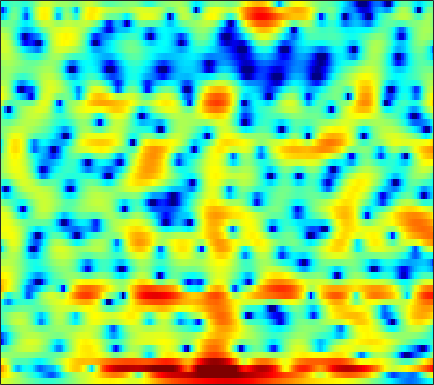

The data file committed next to this chart (first rows):
3.1726, 3.0402, 2.8305, 2.583, 2.3772, 2.0691, 1.7381, 1.4778, 1.1131, 0.73751, 0.34781, 0.053987, -0.34446, -0.74719, -1.0409, -1.4286, -1.7919, -2.0417, -2.3449, -2.5805, -2.7566, -2.8334, -2.8553, -2.7923
5.761, 5.417, 4.885, 4.283, 3.789, 3.1, 2.384, 1.84, 1.115, 0.3976, -0.2934, -0.7975, -1.46, -2.126, -2.639, -3.342, -4.102, -4.724, -5.64, -6.669, -7.803, -8.726, -9.862, -10.51
8.234, 7.313, 5.788, 3.861, 2.111, -0.7071, -4.01, -6.221, -7.135, -5.853, -4.492, -3.853, -3.592, -3.98, -4.639, -5.981, -7.677, -8.924, -9.856, -9.486, -8.545, -7.912, -7.391, -7.157
4.416, 3.793, 2.808, 1.682, 0.794, -0.3301, -1.228, -1.629, -1.833, -1.827, -1.791, -1.828, -2.031, -2.438, -2.888, -3.582, -4.25, -4.618, -4.742, -4.4, -3.702, -3.078, -2.221, -1.424
0.632, 0.6468, 0.647, 0.6159, 0.5905, 0.5582, 0.5286, 0.5224, 0.5114, 0.4903, 0.4529, 0.4099, 0.3207, 0.1905, 0.06701, -0.1176, -0.3138, -0.4708, -0.6697, -0.8527, -1.015, -1.108, -1.198, -1.222
-2.891, -2.414, -1.715, -0.9937, -0.4627, 0.2106, 0.801, 1.196, 1.649, 2.018, 2.293, 2.444, 2.554, 2.549, 2.488, 2.324, 2.059, 1.782, 1.323, 0.7165, -0.06537, -0.7797, -1.959, -3.402
-13.91, -11.31, -8.085, -5.492, -3.926, -2.185, -0.7898, 0.07322, 1.008, 1.74, 2.291, 2.596, 2.873, 3.016, 3.039, 2.962, 2.765, 2.535, 2.127, 1.582, 0.8852, 0.2529, -0.7588, -1.96
-10.62, -9.448, -7.553, -5.643, -4.338, -2.835, -1.573, -0.7736, 0.09912, 0.7719, 1.266, 1.532, 1.756, 1.86, 1.873, 1.807, 1.66, 1.512, 1.284, 1.033, 0.7708, 0.5736, 0.2969, 0.04175
-4.823, -4.163, -3.232, -2.292, -1.603, -0.7526, -0.01568, 0.4428, 0.9162, 1.237, 1.384, 1.393, 1.268, 1.009, 0.7361, 0.2963, -0.1448, -0.4419, -0.735, -0.8542, -0.7765, -0.6118, -0.3073, 0.02539
-2.613, -1.692, -0.6525, 0.2281, 0.7919, 1.413, 1.894, 2.151, 2.347, 2.37, 2.187, 1.913, 1.308, 0.3827, -0.546, -2.169, -4.306, -6.265, -8.789, -8.885, -6.47, -4.5, -2.371, -0.7981
-2.08, -1.313, -0.467, 0.2053, 0.6196, 1.075, 1.407, 1.579, 1.699, 1.69, 1.5, 1.239, 0.6961, -0.09069, -0.8504, -2.162, -3.774, -5.058, -6.416, -6.44, -4.933, -3.479, -1.698, -0.2675
-2.084, -2.145, -2.222, -2.164, -2.037, -1.757, -1.42, -1.171, -0.8875, -0.7245, -0.6802, -0.7008, -0.7911, -0.9247, -1.058, -1.25, -1.405, -1.423, -1.302, -1.004, -0.533, -0.1203, 0.4992, 1.107
-2.401, -4.32, -7.221, -9.125, -8.58, -6.521, -4.731, -3.805, -3.065, -2.773, -2.719, -2.798, -2.874, -2.78, -2.553, -2.082, -1.482, -0.9863, -0.3326, 0.3424, 0.9334, 1.352, 1.832, 2.237
2.982, 1.058, -1.652, -3.349, -3.297, -2.345, -1.558, -1.374, -1.732, -2.844, -4.782, -6.854, -9.992, -10.64, -8.738, -5.715, -3.31, -1.939, -0.5009, 0.6613, 1.602, 2.135, 2.637, 2.859
7.006, 6.216, 5.181, 4.222, 3.559, 2.702, 1.769, 0.9493, -0.4329, -2.253, -4.538, -6.484, -8.956, -10.07, -9.763, -8.823, -7.925, -7.222, -5.937, -4.479, -3.045, -2.066, -1.148, -0.6968
6.346, 5.905, 5.261, 4.553, 3.968, 3.115, 2.154, 1.347, 0.1437, -1.21, -2.682, -3.845, -5.499, -7.332, -8.903, -11.68, -16.53, -24.64, -22.79, -13.4, -8.93, -6.733, -4.731, -3.444
4.753, 4.585, 4.27, 3.843, 3.451, 2.841, 2.124, 1.527, 0.6331, -0.331, -1.39, -2.235, -3.407, -4.652, -5.617, -6.806, -7.782, -8.203, -8.056, -7.193, -5.967, -4.987, -3.79, -2.779
2.979, 3.022, 2.962, 2.786, 2.576, 2.202, 1.726, 1.303, 0.673, -0.02836, -0.7902, -1.369, -2.122, -2.81, -3.28, -3.738, -3.993, -4.071, -3.939, -3.585, -3.062, -2.616, -1.988, -1.377
1.576, 1.733, 1.876, 1.918, 1.883, 1.714, 1.407, 1.073, 0.5143, -0.1701, -0.9245, -1.525, -2.298, -2.962, -3.34, -3.665, -3.71, -3.551, -3.166, -2.624, -1.992, -1.502, -0.8587, -0.2579
-0.2672, 0.1599, 0.7815, 1.326, 1.605, 1.759, 1.625, 1.339, 0.6912, -0.2482, -1.469, -2.564, -4.223, -5.909, -6.926, -7.541, -7.051, -6.149, -4.734, -3.336, -2.043, -1.173, -0.1411, 0.7191
-6.86, -3.788, -0.8952, 0.9566, 1.827, 2.46, 2.567, 2.333, 1.621, 0.4072, -1.347, -3.076, -6.159, -10.75, -16.2, -25.35, -14.46, -10.52, -7.157, -4.612, -2.62, -1.353, 0.05548, 1.175
-1.871, -0.5751, 1.109, 2.393, 3.045, 3.507, 3.526, 3.263, 2.537, 1.398, -0.163, -1.572, -3.776, -6.194, -7.881, -9.771, -10.63, -10.35, -8.937, -6.74, -4.446, -2.925, -1.282, -0.0219
3.05, 3.287, 3.637, 3.919, 4.037, 4.016, 3.756, 3.397, 2.679, 1.698, 0.4314, -0.7284, -2.546, -4.81, -6.885, -10.52, -16.75, -23.28, -15.82, -9.923, -6.5, -4.739, -3.101, -2.082
3.666, 3.855, 4.008, 4.025, 3.939, 3.69, 3.288, 2.887, 2.241, 1.47, 0.5868, -0.1485, -1.207, -2.352, -3.254, -4.376, -5.219, -5.502, -5.316, -4.677, -3.927, -3.463, -3.08, -3.07
3.416, 3.643, 3.73, 3.59, 3.356, 2.889, 2.274, 1.751, 1.027, 0.3382, -0.2182, -0.5293, -0.8172, -0.97, -1.052, -1.092, -1.084, -1.065, -0.9827, -0.9296, -0.9717, -1.12, -1.528, -2.282
3.402, 3.461, 3.296, 2.857, 2.349, 1.423, 0.1823, -0.9383, -2.615, -4.175, -4.884, -4.582, -3.435, -2.092, -1.174, -0.1796, 0.5709, 0.9758, 1.341, 1.496, 1.45, 1.277, 0.8292, 0.109
2.487, 2.262, 1.818, 1.183, 0.5398, -0.6118, -2.219, -3.874, -7.103, -12.63, -19.43, -13.02, -7.143, -3.759, -2.009, -0.3072, 0.8665, 1.511, 2.076, 2.385, 2.468, 2.395, 2.134, 1.711
0.1251, -0.3313, -0.873, -1.333, -1.639, -2.063, -2.557, -2.997, -3.606, -4.038, -3.99, -3.542, -2.532, -1.324, -0.4663, 0.5292, 1.32, 1.767, 2.188, 2.422, 2.477, 2.409, 2.195, 1.856
-3.839, -5.032, -6.032, -5.878, -5.158, -3.947, -2.862, -2.192, -1.463, -0.8578, -0.3153, 0.08582, 0.6208, 1.132, 1.49, 1.886, 2.205, 2.358, 2.487, 2.502, 2.411, 2.268, 1.985, 1.569
-7.293, -11.25, -21.62, -13.82, -8.775, -4.867, -2.411, -1.101, 0.1831, 1.091, 1.731, 2.074, 2.384, 2.541, 2.587, 2.561, 2.455, 2.336, 2.146, 1.927, 1.698, 1.519, 1.224, 0.8364
-2.607, -3.023, -3.178, -2.651, -1.88, -0.6494, 0.5325, 1.289, 2.082, 2.622, 2.914, 2.977, 2.861, 2.547, 2.175, 1.554, 0.7996, 0.2352, -0.4828, -0.9931, -1.25, -1.288, -1.224, -1.141
-0.1145, 0.303, 0.8358, 1.392, 1.817, 2.37, 2.858, 3.149, 3.392, 3.438, 3.26, 2.967, 2.342, 1.434, 0.5308, -1.01, -2.982, -4.779, -7.415, -9.417, -9.153, -7.89, -6.041, -4.595
0.4662, 1.164, 1.953, 2.607, 3.017, 3.439, 3.714, 3.804, 3.757, 3.503, 3.013, 2.486, 1.553, 0.2997, -0.8604, -2.792, -5.275, -7.671, -11.82, -16.04, -14.73, -11.94, -9.025, -7.072
0.4356, 1.196, 2.112, 2.871, 3.326, 3.77, 3.99, 4.003, 3.824, 3.395, 2.733, 2.077, 1.017, -0.2449, -1.278, -2.782, -4.332, -5.5, -6.89, -7.922, -8.443, -8.526, -8.343, -7.912
-0.3443, 0.6719, 1.953, 3.044, 3.689, 4.293, 4.584, 4.595, 4.317, 3.706, 2.779, 1.886, 0.486, -1.049, -2.193, -3.558, -4.617, -5.275, -5.988, -6.79, -7.717, -8.566, -9.983, -11.45
-3.331, -1.073, 1.34, 3.148, 4.138, 5.019, 5.46, 5.501, 5.156, 4.36, 3.042, 1.685, -0.7243, -3.912, -6.802, -9.864, -9.544, -8.148, -6.9, -6.485, -6.976, -7.945, -10.2, -14.25
-4.143, -1.612, 0.959, 2.807, 3.82, 4.746, 5.218, 5.29, 5.025, 4.313, 3.117, 1.856, -0.4253, -3.433, -6.184, -9.057, -8.385, -6.889, -5.361, -4.582, -4.512, -4.813, -5.573, -6.482
-1.1, -0.1711, 1.016, 2.042, 2.678, 3.321, 3.693, 3.804, 3.728, 3.377, 2.782, 2.18, 1.234, 0.1948, -0.5401, -1.294, -1.755, -1.89, -1.979, -2.131, -2.398, -2.713, -3.283, -4
-0.3607, -0.01374, 0.4633, 0.9369, 1.269, 1.659, 1.988, 2.172, 2.303, 2.318, 2.203, 2.044, 1.761, 1.41, 1.145, 0.7816, 0.4394, 0.1957, -0.1303, -0.4977, -0.9273, -1.308, -1.893, -2.599
-0.7473, -0.8661, -0.9512, -0.8918, -0.7326, -0.3875, 0.07947, 0.447, 0.8983, 1.282, 1.558, 1.697, 1.792, 1.804, 1.774, 1.662, 1.5, 1.326, 1.044, 0.6995, 0.2711, -0.09987, -0.6693, -1.296
-1.699, -2.768, -4.171, -5, -4.87, -3.828, -2.473, -1.507, -0.3951, 0.4619, 1.105, 1.48, 1.842, 2.102, 2.229, 2.335, 2.366, 2.324, 2.173, 1.902, 1.479, 1.076, 0.4157, -0.3483
-1.28, -3.775, -9.124, -23.5, -15.84, -7.671, -3.986, -2.284, -0.7771, 0.2042, 0.8757, 1.242, 1.651, 1.998, 2.244, 2.587, 2.889, 3.084, 3.217, 3.138, 2.813, 2.354, 1.447, 0.1246
2.631, 1.376, -0.301, -1.555, -1.948, -1.819, -1.454, -1.2, -0.996, -0.943, -1.013, -1.118, -1.215, -1.139, -0.8144, -0.02633, 1.043, 1.856, 2.769, 3.346, 3.497, 3.275, 2.472, 0.9905
4.139, 3.495, 2.508, 1.427, 0.563, -0.7073, -2.156, -3.345, -4.911, -6.216, -7.173, -7.868, -9.499, -12.43, -14.06, -9.974, -4.995, -2.33, 0.2061, 1.862, 2.798, 3.122, 3.074, 2.578
3.217, 2.874, 2.135, 1.037, -0.0734, -2.037, -4.79, -7.707, -13.72, -24.67, -16.88, -13.5, -11.81, -11.51, -10.94, -8.481, -5.159, -2.912, -0.5393, 1.168, 2.304, 2.846, 3.225, 3.254
1.626, 1.638, 1.33, 0.6358, -0.1384, -1.516, -3.288, -4.837, -6.918, -8.251, -8.238, -7.587, -6.442, -5.277, -4.384, -3.102, -1.735, -0.7396, 0.4743, 1.478, 2.235, 2.619, 2.909, 2.951
0.4421, 0.7285, 0.828, 0.6494, 0.358, -0.2091, -0.8864, -1.41, -2.046, -2.487, -2.649, -2.589, -2.315, -1.862, -1.44, -0.8139, -0.1542, 0.3414, 0.9505, 1.463, 1.852, 2.04, 2.125, 2.021
0.2373, 0.5857, 0.8478, 0.9122, 0.8484, 0.6504, 0.358, 0.1146, -0.2015, -0.4673, -0.6431, -0.7081, -0.7058, -0.5989, -0.4582, -0.2054, 0.094, 0.3377, 0.6617, 0.9542, 1.175, 1.278, 1.295, 1.138
0.8089, 1.105, 1.343, 1.406, 1.355, 1.186, 0.9182, 0.6716, 0.3216, -0.03157, -0.3534, -0.5598, -0.772, -0.897, -0.9336, -0.9001, -0.7723, -0.6186, -0.3437, -0.02171, 0.2869, 0.4911, 0.6831, 0.73
1.74, 1.954, 2.072, 2.003, 1.832, 1.474, 0.9869, 0.5527, -0.08078, -0.7355, -1.379, -1.824, -2.337, -2.751, -2.994, -3.201, -3.204, -3.055, -2.615, -1.954, -1.17, -0.5777, 0.1356, 0.6964
2.594, 2.705, 2.638, 2.34, 1.963, 1.244, 0.3089, -0.5209, -1.765, -3.067, -4.289, -5.081, -5.938, -6.67, -7.223, -8.046, -8.845, -9.049, -8.196, -6.212, -3.941, -2.398, -0.6741, 0.6702
2.857, 2.842, 2.583, 2.037, 1.433, 0.3261, -1.183, -2.611, -5.004, -8.008, -11.31, -13.05, -13.13, -12.26, -12.05, -13, -16.4, -22.7, -19.54, -10.85, -6.054, -3.557, -1.072, 0.75
2.352, 2.233, 1.882, 1.265, 0.6044, -0.5585, -2.153, -3.678, -6.305, -9.888, -14.65, -17.61, -15.78, -12.68, -11.19, -10.01, -9.26, -8.607, -7.25, -5.327, -3.221, -1.759, -0.06885, 1.297
1.206, 1.071, 0.7879, 0.3704, -0.07666, -0.8665, -1.879, -2.815, -4.194, -5.616, -6.778, -7.299, -7.409, -6.942, -6.336, -5.381, -4.323, -3.513, -2.429, -1.327, -0.2991, 0.4032, 1.206, 1.835
-0.6846, -0.7546, -0.7329, -0.6475, -0.6223, -0.7906, -1.208, -1.721, -2.604, -3.602, -4.525, -4.959, -4.995, -4.345, -3.526, -2.254, -0.9909, -0.115, 0.8992, 1.68, 2.188, 2.387, 2.394, 2.132
-5.773, -6.166, -4.673, -2.626, -1.428, -0.4836, -0.3145, -0.6178, -1.699, -3.616, -6.632, -9.581, -10.69, -6.519, -3.587, -0.6211, 1.509, 2.701, 3.857, 4.531, 4.746, 4.567, 3.809, 2.322
-10.62, -12.14, -8.204, -4.529, -2.78, -1.389, -0.8798, -0.9765, -1.708, -3.126, -5.163, -6.719, -7.03, -4.71, -2.588, -0.136, 1.759, 2.842, 3.881, 4.482, 4.642, 4.447, 3.722, 2.373
-3.639, -3.719, -3.433, -2.893, -2.46, -2.053, -1.866, -1.922, -2.174, -2.569, -2.943, -3.086, -2.95, -2.389, -1.754, -0.7505, 0.2741, 0.9889, 1.785, 2.366, 2.686, 2.755, 2.623, 2.273
